Image classification data set "CNN dataset" (Syzoul/Chili-Detection-and-Classification-AI-Model on GitHub). Class labels (3): defective chili, dry chili, normal chili.

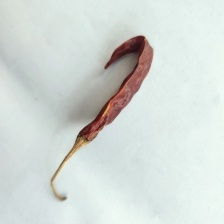
Label: dry chili

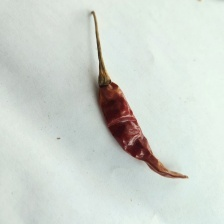
Label: dry chili

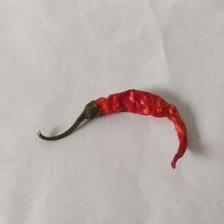
Label: dry chili

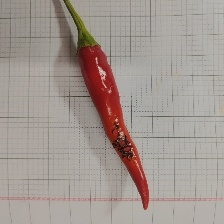
Label: defective chili

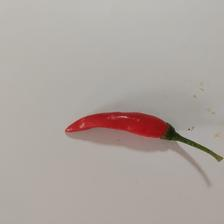
Label: normal chili

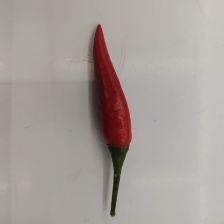
Label: normal chili
